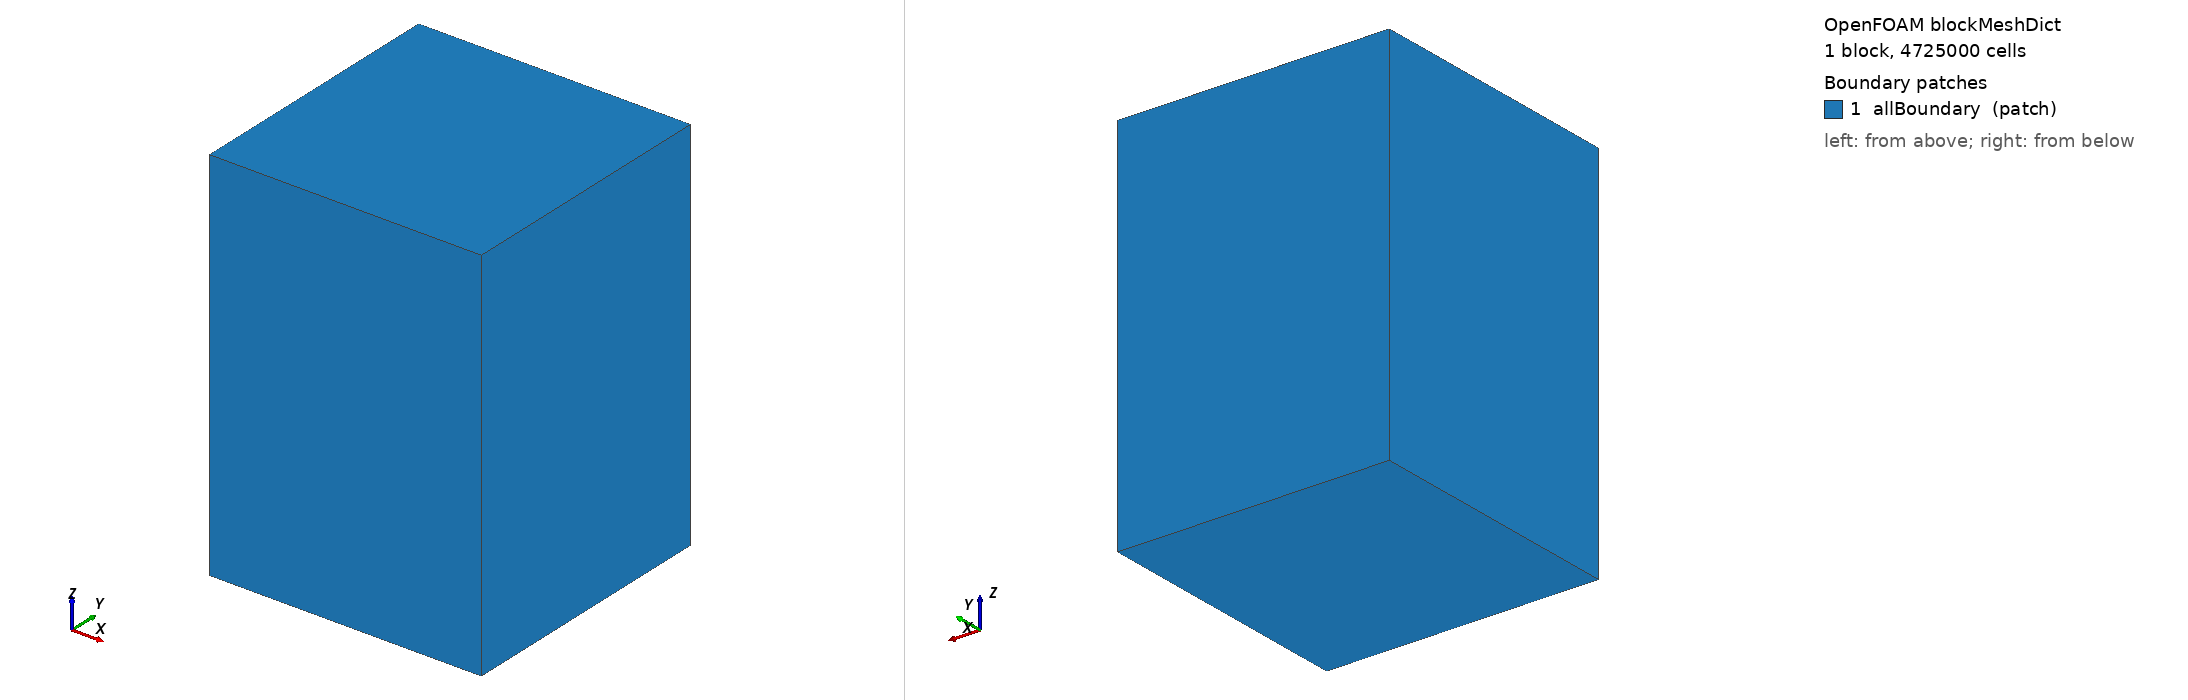

OpenFOAM case: the mesh blockMesh builds from blockMeshDict, 1 block(s), 4725000 cells. Boundary patches (legend numbers): 1 allBoundary (patch). Left view from above one corner, right view from below the opposite corner. Boundary conditions: 0 field file(s) under 0/; 0 of 1 drawn patches have an entry in a shipped field file.

=== system/blockMeshDict ===
/*--------------------------------*- C++ -*----------------------------------*\
| =========                 |                                                 |
| \\      /  F ield         | OpenFOAM: The Open Source CFD Toolbox           |
|  \\    /   O peration     | Version:  v2306                                 |
|   \\  /    A nd           | Website:  www.openfoam.com                      |
|    \\/     M anipulation  |                                                 |
\*---------------------------------------------------------------------------*/
FoamFile
{
    version     2.0;
    format      ascii;
    class       dictionary;
    object      blockMeshDict;
}
// * * * * * * * * * * * * * * * * * * * * * * * * * * * * * * * * * * * * * //

scale   1;

vertices
(	
	(-0.5 -0.5 -0.9) 	//0
	(0.5 -0.5 -0.9) 	//1
	(0.5 0.5 -0.9) 		//2
	(-0.5 0.5 -0.9) 	//3
	(-0.5 -0.5 0.5) 	//4
	(0.5 -0.5 0.5) 		//5
	(0.5 0.5 0.5) 		//6
	(-0.5 0.5 0.5) 		//7
);

blocks
(
    	hex (0 1 2 3 4 5 6 7) (150 150 210) simpleGrading (1 1 1) //
);

edges
(
);

boundary
(
    allBoundary
    {
        type patch;
        faces
        (
            (0 3 7 4)
	    (3 2 6 7)
	    (2 6 5 1)
    	    (0 1 5 4)
	    (4 5 6 7)
	    (0 1 2 3)
        );
    }
);


// ************************************************************************* //
